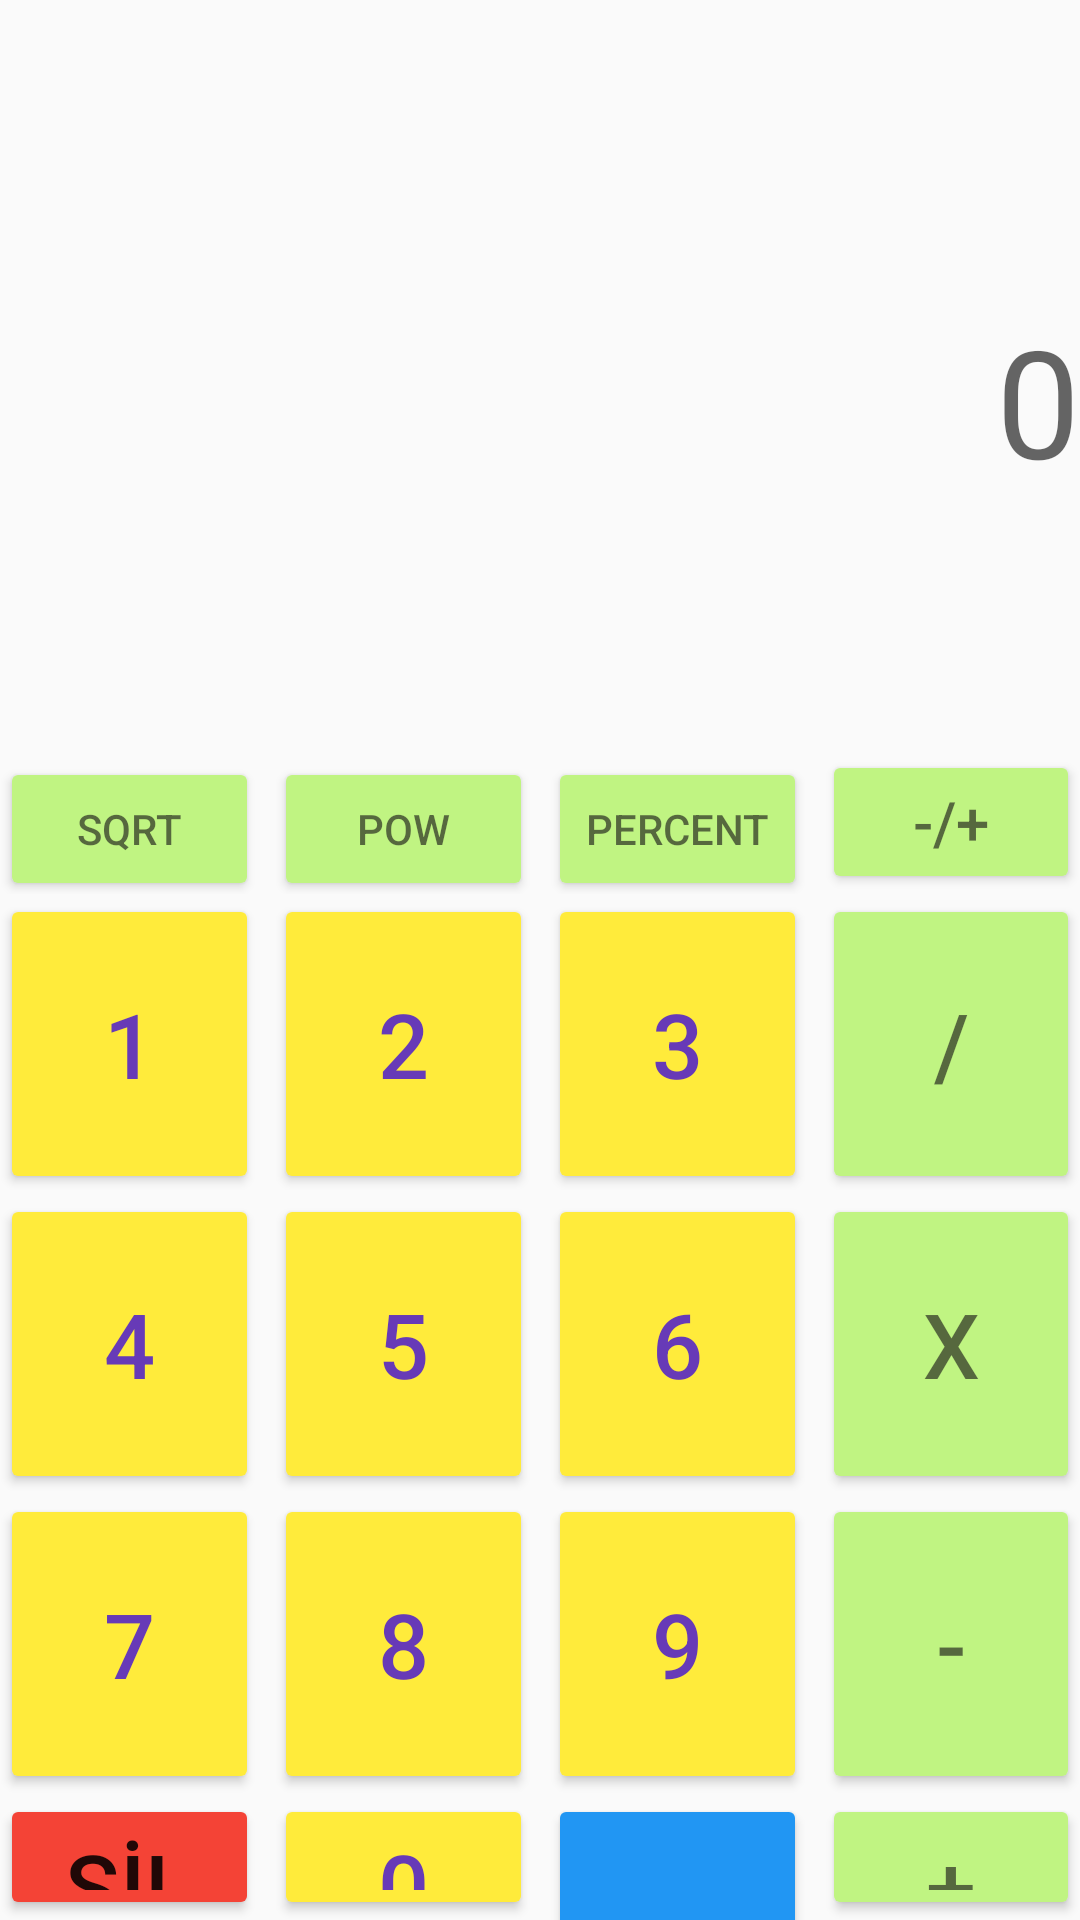

Here is an Android app screen rendered from its layout file. Give the layout XML and the strings, colors and styles it references.
<!-- AndroidManifest.xml: application theme Theme.AppCompat.Light -->
<!-- res/layout/activity_main.xml -->
<?xml version="1.0" encoding="utf-8"?>
<TableLayout xmlns:android="http://schemas.android.com/apk/res/android"
    xmlns:app="http://schemas.android.com/apk/res-auto"
    xmlns:tools="http://schemas.android.com/tools"
    android:layout_width="match_parent"
    android:layout_height="match_parent"
    android:orientation="vertical"
    tools:context=".MainActivity">

    <TextView
        android:id="@+id/txt_calculate"
        android:layout_width="match_parent"
        android:layout_height="250dp"
        android:hint="0"
        android:paddingTop="100dp"
        android:textAlignment="textEnd"
        android:textSize="50dp"


        ></TextView>

    <TableRow
        android:layout_width="match_parent"
        android:layout_height="match_parent"
        android:onClick="btn_op">

        <Button
            android:id="@+id/btn_sqrt"
            android:layout_width="wrap_content"
            android:layout_height="wrap_content"
            android:layout_marginRight="5dp"
            android:layout_weight="1"
            android:backgroundTint="#C0F482"
            android:onClick="btn_tick"
            android:text="SQRT"
            android:textColor="#A1171616" />

        <Button
            android:id="@+id/btn_pow"
            android:layout_width="wrap_content"
            android:layout_height="wrap_content"
            android:layout_marginRight="5dp"
            android:layout_weight="1"
            android:backgroundTint="#C0F482"
            android:onClick="btn_op"
            android:text="POW"
            android:textColor="#A1171616" />

        <Button
            android:id="@+id/btn_percent"
            android:layout_width="wrap_content"
            android:layout_height="wrap_content"
            android:layout_marginRight="5dp"
            android:layout_weight="1"
            android:backgroundTint="#C0F482"
            android:onClick="btn_op"
            android:text="Percent"
            android:textColor="#A1171616" />

        <Button
            android:id="@+id/btn_negorpos"
            android:layout_width="wrap_content"
            android:layout_height="wrap_content"
            android:layout_weight="1"
            android:backgroundTint="#C0F482"
            android:onClick="btn_tick"
            android:text="-/+"
            android:textColor="#A1171616"
            android:textSize="20sp" />
    </TableRow>

    <TableRow


        android:layout_width="match_parent"
        android:layout_height="match_parent"


        >

        <Button
            android:id="@+id/btn_1"
            android:layout_width="wrap_content"
            android:layout_height="match_parent"
            android:layout_marginRight="5dp"
            android:layout_weight="1"
            android:backgroundTint="#FFEB3B"
            android:onClick="btn_numbers"


            android:text="1"
            android:textColor="#673AB7"
            android:textSize="30sp" />

        <Button
            android:id="@+id/btn_2"
            android:layout_width="wrap_content"
            android:layout_height="match_parent"
            android:layout_marginRight="5dp"
            android:layout_weight="1"
            android:backgroundTint="#FFEB3B"
            android:onClick="btn_numbers"
            android:text="2"
            android:textColor="#673AB7"
            android:textSize="30sp" />

        <Button
            android:id="@+id/btn_3"
            android:layout_width="wrap_content"
            android:layout_height="match_parent"
            android:layout_marginRight="5dp"
            android:layout_weight="1"
            android:backgroundTint="#FFEB3B"
            android:onClick="btn_numbers"
            android:text="3"
            android:textColor="#673AB7"
            android:textSize="30sp" />

        <Button
            android:id="@+id/btn_div"
            android:layout_width="wrap_content"
            android:layout_height="100dp"
            android:layout_weight="1"
            android:backgroundTint="#C0F482"
            android:onClick="btn_op"
            android:text="/"
            android:textColor="#A1171616"
            android:textSize="30sp" />
    </TableRow>

    <TableRow


        android:layout_width="match_parent"
        android:layout_height="match_parent"

        >

        <Button
            android:id="@+id/btn_4"
            android:layout_width="wrap_content"
            android:layout_height="match_parent"
            android:layout_marginRight="5dp"
            android:layout_weight="1"
            android:backgroundTint="#FFEB3B"
            android:onClick="btn_numbers"
            android:text="4"
            android:textColor="#673AB7"
            android:textSize="30sp" />

        <Button
            android:id="@+id/btn_5"
            android:layout_width="wrap_content"
            android:layout_height="match_parent"
            android:layout_marginRight="5dp"
            android:layout_weight="1"
            android:backgroundTint="#FFEB3B"
            android:onClick="btn_numbers"
            android:text="5"
            android:textColor="#673AB7"
            android:textSize="30sp" />

        <Button
            android:id="@+id/btn_6"
            android:layout_width="wrap_content"
            android:layout_height="match_parent"
            android:layout_marginRight="5dp"
            android:layout_weight="1"
            android:backgroundTint="#FFEB3B"
            android:onClick="btn_numbers"
            android:text="6"
            android:textColor="#673AB7"
            android:textSize="30sp" />

        <Button
            android:id="@+id/btn_multiply"
            android:layout_width="wrap_content"
            android:layout_height="100dp"
            android:layout_weight="1"
            android:backgroundTint="#C0F482"
            android:onClick="btn_op"
            android:text="x"
            android:textColor="#A1171616"
            android:textSize="30sp" />
    </TableRow>

    <TableRow


        android:layout_width="match_parent"
        android:layout_height="match_parent"

        >

        <Button
            android:id="@+id/btn_7"
            android:layout_width="wrap_content"
            android:layout_height="match_parent"
            android:layout_marginRight="5dp"
            android:layout_weight="1"
            android:backgroundTint="#FFEB3B"
            android:onClick="btn_numbers"
            android:text="7"
            android:textColor="#673AB7"
            android:textSize="30sp" />

        <Button
            android:id="@+id/btn_8"
            android:layout_width="wrap_content"
            android:layout_height="match_parent"
            android:layout_marginRight="5dp"
            android:layout_weight="1"
            android:backgroundTint="#FFEB3B"
            android:onClick="btn_numbers"
            android:text="8"
            android:textColor="#673AB7"
            android:textSize="30sp" />

        <Button
            android:id="@+id/btn_9"
            android:layout_width="wrap_content"
            android:layout_height="match_parent"
            android:layout_marginRight="5dp"
            android:layout_weight="1"
            android:backgroundTint="#FFEB3B"
            android:onClick="btn_numbers"

            android:text="9"
            android:textColor="#673AB7"
            android:textSize="30sp" />

        <Button
            android:id="@+id/btn_minus"
            android:layout_width="wrap_content"
            android:layout_height="100dp"
            android:layout_weight="1"
            android:backgroundTint="#C0F482"
            android:onClick="btn_op"
            android:text="-"
            android:textColor="#A1171616"
            android:textSize="30sp" />
    </TableRow>

    <TableRow
        android:layout_width="match_parent"
        android:layout_height="match_parent"


        >

        <Button
            android:id="@+id/btn_ac"
            android:layout_width="match_parent"
            android:layout_height="match_parent"
            android:layout_marginRight="5dp"
            android:layout_weight="1"
            android:backgroundTint="#F44336"
            android:onClick="btn_clear"
            android:text="SİL"
            android:textSize="30sp" />

        <Button
            android:id="@+id/btn_0"
            android:layout_width="match_parent"
            android:layout_height="match_parent"
            android:layout_marginRight="5dp"
            android:layout_weight="1"
            android:backgroundTint="#FFEB3B"
            android:onClick="btn_numbers"
            android:text="0"
            android:textColor="#673AB7"
            android:textSize="30sp" />

        <Button
            android:id="@+id/btn_equal"
            android:layout_width="match_parent"
            android:layout_height="100dp"
            android:layout_marginRight="5dp"
            android:layout_weight="1"
            android:backgroundTint="#2196F3"
            android:onClick="btn_equal"
            android:text="="
            android:textSize="30sp" />

        <Button
            android:id="@+id/btn_plus"
            android:layout_width="match_parent"
            android:layout_height="match_parent"
            android:layout_weight="1"
            android:backgroundTint="#C0F482"
            android:onClick="btn_op"
            android:text="+"
            android:textColor="#A1171616"
            android:textSize="30sp" />
    </TableRow>


</TableLayout>
<!-- resources referenced by this layout -->
<resources>

</resources>
